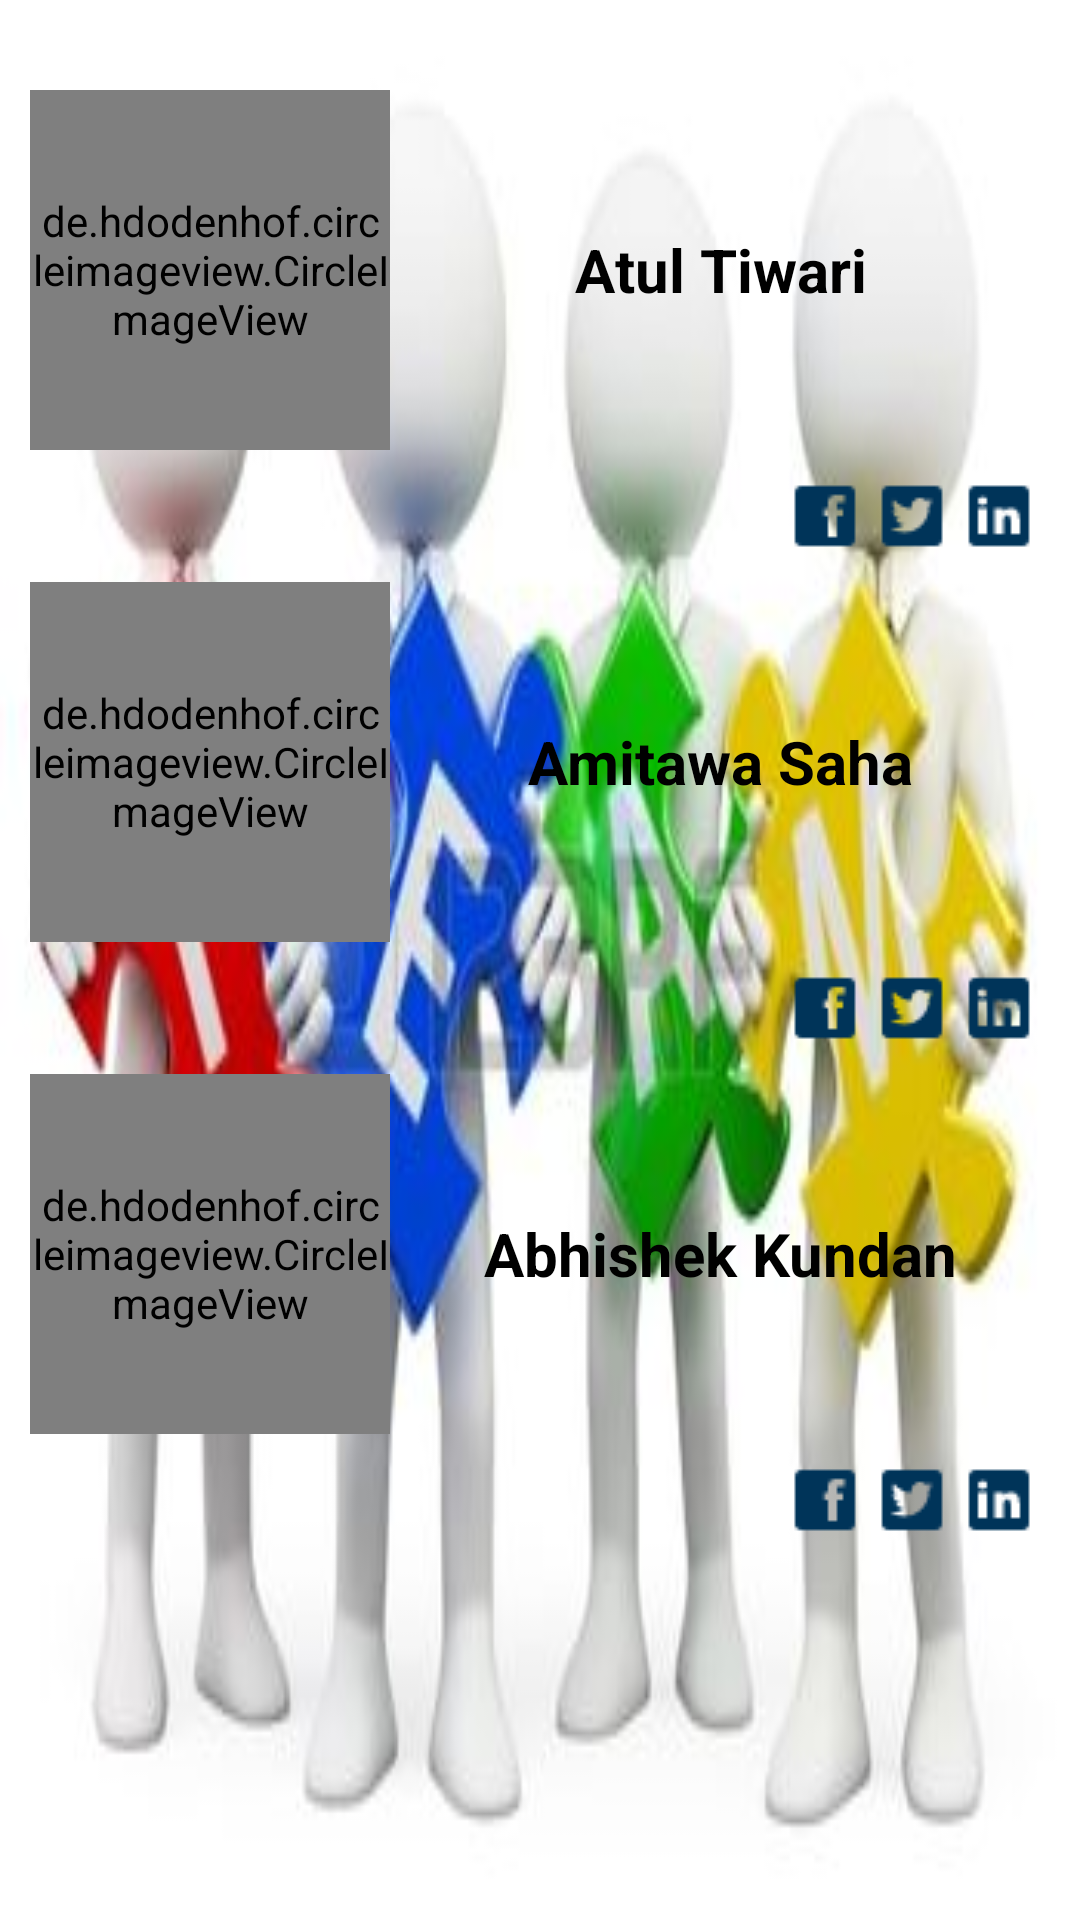

Reconstruct the res/layout file that produces this screen, plus the resources it refers to.
<!-- AndroidManifest.xml: application theme AppTheme -->
<!-- res/layout/layout_team.xml -->
<?xml version="1.0" encoding="utf-8"?>
<ScrollView xmlns:android="http://schemas.android.com/apk/res/android"
    xmlns:app="http://schemas.android.com/apk/res-auto"
    android:id="@+id/scroll_view"
    android:layout_width="match_parent"
    android:layout_height="match_parent"
    android:animateLayoutChanges="true"
    android:background="@drawable/team_background">

    <LinearLayout
        android:layout_width="match_parent"
        android:layout_height="match_parent"
        android:layout_marginTop="@dimen/margin_20"
        android:animateLayoutChanges="true"
        android:orientation="vertical">

        <LinearLayout
            android:id="@+id/atul_tiwari"
            android:layout_width="match_parent"
            android:layout_height="wrap_content"
            android:layout_margin="@dimen/margin_10"
            android:orientation="horizontal">

            <de.hdodenhof.circleimageview.CircleImageView
                android:id="@+id/profile_image_atul_tiwari"
                android:layout_width="120dp"
                android:layout_height="120dp"
                android:layout_gravity="center"
                android:src="@drawable/atul_tiwari"
                app:civ_border_color="#FF000000"
                app:civ_border_width="2dp" />

            <TextView
                android:layout_width="0dp"
                android:layout_height="wrap_content"
                android:layout_gravity="center"
                android:layout_margin="@dimen/margin_20"
                android:layout_weight="1"
                android:gravity="center"
                android:text="Atul Tiwari"
                android:textColor="@android:color/black"
                android:textSize="@dimen/text_size_xlarge"
                android:textStyle="bold" />

        </LinearLayout>

        <LinearLayout
            android:layout_width="match_parent"
            android:layout_height="wrap_content"
            android:gravity="right"
            android:orientation="horizontal">

            <ImageView
                android:id="@+id/atul_facebook"
                android:layout_width="wrap_content"
                android:layout_height="wrap_content"
                android:layout_gravity="right"
                android:layout_marginRight="@dimen/margin_5"
                android:src="@drawable/ic_facebook" />

            <ImageView
                android:id="@+id/atul_twitter"
                android:layout_width="wrap_content"
                android:layout_height="wrap_content"
                android:layout_gravity="right"
                android:layout_marginRight="@dimen/margin_5"
                android:src="@drawable/ic_twitter" />

            <ImageView
                android:id="@+id/atul_linkedin"
                android:layout_width="wrap_content"
                android:layout_height="wrap_content"
                android:layout_gravity="right"
                android:layout_marginRight="@dimen/margin_15"
                android:src="@drawable/ic_linkedin" />
        </LinearLayout>

        <TextView
            android:id="@+id/atul_tiwari_detail"
            android:layout_width="match_parent"
            android:layout_height="wrap_content"
            android:layout_margin="@dimen/margin_10"
            android:gravity="center"
            android:text="@string/about_me_atul_tiwari"
            android:textColor="@android:color/black"
            android:visibility="gone" />

        <LinearLayout
            android:id="@+id/amitava"
            android:layout_width="match_parent"
            android:layout_height="wrap_content"
            android:layout_margin="@dimen/margin_10"
            android:orientation="horizontal">

            <de.hdodenhof.circleimageview.CircleImageView
                android:id="@+id/profile_image_amitava"
                android:layout_width="120dp"
                android:layout_height="120dp"
                android:layout_gravity="center"
                android:src="@drawable/amitava"
                app:civ_border_color="#FF000000"
                app:civ_border_width="2dp" />

            <TextView
                android:layout_width="0dp"
                android:layout_height="wrap_content"
                android:layout_gravity="center"
                android:layout_margin="@dimen/margin_20"
                android:layout_weight="1"
                android:gravity="center"
                android:text="Amitawa Saha"
                android:textColor="@android:color/black"
                android:textSize="@dimen/text_size_xlarge"
                android:textStyle="bold" />

        </LinearLayout>

        <LinearLayout
            android:layout_width="match_parent"
            android:layout_height="wrap_content"
            android:gravity="right"
            android:orientation="horizontal">

            <ImageView
                android:id="@+id/amitava_facebook"
                android:layout_width="wrap_content"
                android:layout_height="wrap_content"
                android:layout_marginRight="@dimen/margin_5"
                android:src="@drawable/ic_facebook" />

            <ImageView
                android:id="@+id/amitava_twitter"
                android:layout_width="wrap_content"
                android:layout_height="wrap_content"
                android:layout_marginRight="@dimen/margin_5"
                android:src="@drawable/ic_twitter" />

            <ImageView
                android:id="@+id/amitava_linkedin"
                android:layout_width="wrap_content"
                android:layout_height="wrap_content"
                android:layout_marginRight="@dimen/margin_15"
                android:src="@drawable/ic_linkedin" />
        </LinearLayout>

        <TextView
            android:id="@+id/amitava_detail"
            android:layout_width="match_parent"
            android:layout_height="wrap_content"
            android:layout_margin="@dimen/margin_10"
            android:gravity="center"
            android:text="@string/about_me_amitava"
            android:textColor="@android:color/black"
            android:visibility="gone" />

        <LinearLayout
            android:id="@+id/abhishek"
            android:layout_width="match_parent"
            android:layout_height="wrap_content"
            android:layout_margin="@dimen/margin_10"
            android:orientation="horizontal">

            <de.hdodenhof.circleimageview.CircleImageView
                android:id="@+id/profile_image_abhishek"
                android:layout_width="120dp"
                android:layout_height="120dp"
                android:layout_gravity="center"
                android:src="@drawable/abhishek"
                app:civ_border_color="#FF000000"
                app:civ_border_width="2dp" />

            <TextView
                android:layout_width="0dp"
                android:layout_height="wrap_content"
                android:layout_gravity="center"
                android:layout_margin="@dimen/margin_20"
                android:layout_weight="1"
                android:gravity="center"
                android:text="Abhishek Kundan"
                android:textColor="@android:color/black"
                android:textSize="@dimen/text_size_xlarge"
                android:textStyle="bold" />

        </LinearLayout>

        <LinearLayout
            android:layout_width="match_parent"
            android:layout_height="wrap_content"
            android:gravity="right"
            android:orientation="horizontal">

            <ImageView
                android:id="@+id/abhishek_facebook"
                android:layout_width="wrap_content"
                android:layout_height="wrap_content"
                android:layout_gravity="right"
                android:layout_marginRight="@dimen/margin_5"
                android:src="@drawable/ic_facebook" />

            <ImageView
                android:id="@+id/abhishek_twitter"
                android:layout_width="wrap_content"
                android:layout_height="wrap_content"
                android:layout_gravity="right"
                android:layout_marginRight="@dimen/margin_5"
                android:src="@drawable/ic_twitter" />

            <ImageView
                android:id="@+id/abhishek_linkedin"
                android:layout_width="wrap_content"
                android:layout_height="wrap_content"
                android:layout_gravity="right"
                android:layout_marginRight="@dimen/margin_15"
                android:src="@drawable/ic_linkedin" />
        </LinearLayout>

        <TextView
            android:id="@+id/abhishek_detail"
            android:layout_width="match_parent"
            android:layout_height="wrap_content"
            android:layout_margin="@dimen/margin_10"
            android:gravity="center"
            android:text="@string/about_me_abhishek"
            android:textColor="@android:color/black"
            android:visibility="gone" />

        <View
            android:layout_width="match_parent"
            android:layout_height="@dimen/margin_20" />

    </LinearLayout>
</ScrollView>
<!-- resources referenced by this layout -->
<resources>
  <dimen name="margin_10">10dp</dimen>
  <dimen name="margin_15">15dp</dimen>
  <dimen name="margin_20">20dp</dimen>
  <dimen name="margin_5">5dp</dimen>
  <dimen name="text_size_xlarge">20sp</dimen>
  <!-- drawable ic_facebook: png bitmap (drawable, 302 bytes) -->
  <!-- drawable ic_linkedin: png bitmap (drawable, 382 bytes) -->
  <!-- drawable ic_twitter: png bitmap (drawable, 451 bytes) -->
  <!-- drawable team_background: jpg bitmap (drawable, 15352 bytes) -->
  <string name="about_me_abhishek">Abhishek is the Co-Founder and Chief Financial Officer at Careerraft. In addition to taking care of the company’s financial and legal side, he is also involved in General Management and Leadership Development. Abhishek also spearheads all Careerraft Joint Venture and M&amp;A processes. Before Careerraft, Abhishek worked with IBM and Fintellix (earlier iCreate Softwares), handling many portfolios clients in Banking sector. Abhishek has an MBA from the Indian Institute of Management (IIM), Bangalore and Bachelor’s in Mineral Engineering from Indian School of Mines, Dhanbad. Abhishek believes in working hard, working smart, and living a balanced life. When he isn’t being a super-hero at work, he indulges in pencil sketching and creating art.</string>
  <string name="about_me_amitava">Amitava is the Co-Founder and CTO at Careerraft. He oversees all things tech, including infrastructure, application management, and IT. Before Careerraft, Amitava has worked with several startups in medical, IT, SaaS domain and has expertise in both frontend and backend technologies. Fascinated by small ideas that turned into global powerhouses, and innovation, simplicity, and the potential of technology have always been his passions. Careerraft is a both a passion and a dream come true for him. Amitava has Master’s degree in business from Indiana University of Pennsylvania and Bachelor’s degree from the PES Institute of Applied Science. Amitava’s passion for technology does not stop at work and is always on the look-out for ways that he can use it to make his life easier</string>
  <string name="about_me_atul_tiwari">Atul is the founder of Careerraft. His dream is to re-imagine education in a truly ‘student-first’ way and unlock the true potential of student. Atul holds an Integrated Master’s Degree in Applied Geology from Indian School of Mines, Dhanbad. An avid fan of cricket, Atul is a fitness enthusiast and his routine alternates between a long walk outdoors and a trip around the less crowded parts of the city. His leadership translation is simple - the essence of leadership is not only to have a vision but also what it takes to translate it into action.</string>
  <style name="AppTheme" parent="Theme.AppCompat.Light.NoActionBar">
          <item name="colorPrimary">@color/colorPrimary</item>
          <item name="colorPrimaryDark">@color/colorPrimaryDark</item>
          <item name="colorAccent">@color/colorAccent</item>
      </style>
  <color name="colorPrimary">#3F51B5</color>
  <color name="colorPrimaryDark">#303F9F</color>
  <color name="colorAccent">#FF4081</color>
</resources>
